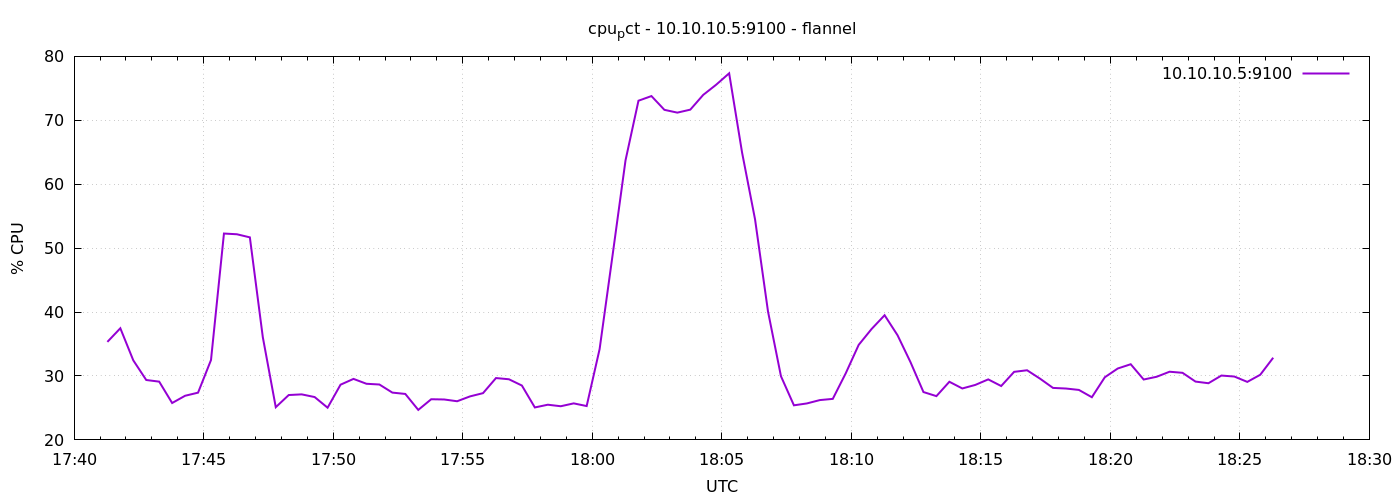

Source data for this figure (header and first rows):
1791394877	35.33333333333195
1791394907	37.47
1791394937	32.45
1791394967	29.37
1791394997	29.11
1791395027	25.77
1791395057	26.9
1791395087	27.39
1791395117	32.5
1791395147	52.28
1791395177	52.17
1791395207	51.69
1791395237	36.07
1791395267	25.11
1791395297	27.02
1791395327	27.12
1791395357	26.7
1791395387	25.04
1791395417	28.64
1791395447	29.54
1791395477	28.78
1791395507	28.67
1791395537	27.4
1791395567	27.19
1791395597	24.7
1791395627	26.36
1791395657	26.32
1791395687	26.05
1791395717	26.81
1791395747	27.31
1791395777	29.68
1791395807	29.49
1791395837	28.5
1791395867	25.08
1791395897	25.5
1791395927	25.27
1791395957	25.71
1791395987	25.3
1791396017	34.21
1791396047	48.88
1791396077	63.73
1791396107	73.07
1791396137	73.79
1791396167	71.64
1791396197	71.2
1791396227	71.67
1791396257	73.98
1791396287	75.57
1791396317	77.35
1791396347	64.92
1791396377	54.49
1791396407	40.09
1791396437	29.96
1791396467	25.41
1791396497	25.7
1791396527	26.23
1791396557	26.42
1791396587	30.42
1791396617	34.87
1791396647	37.36
1791396677	39.5
... 30 more rows
